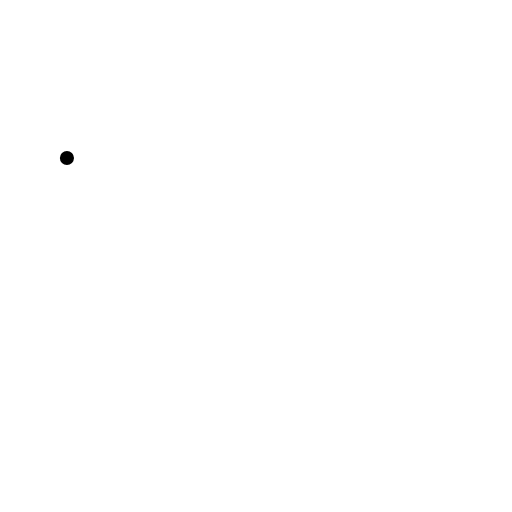
t = 0.00 s
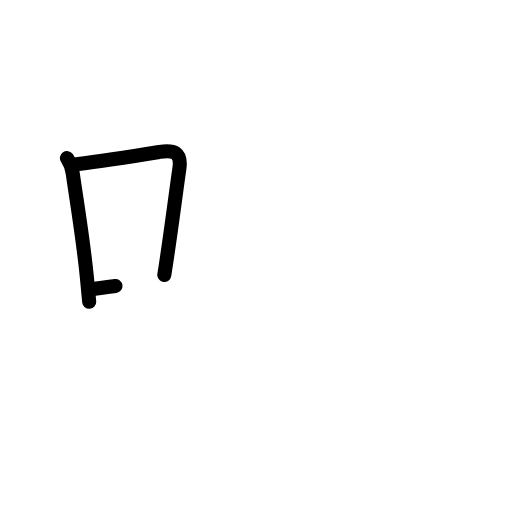
t = 2.20 s
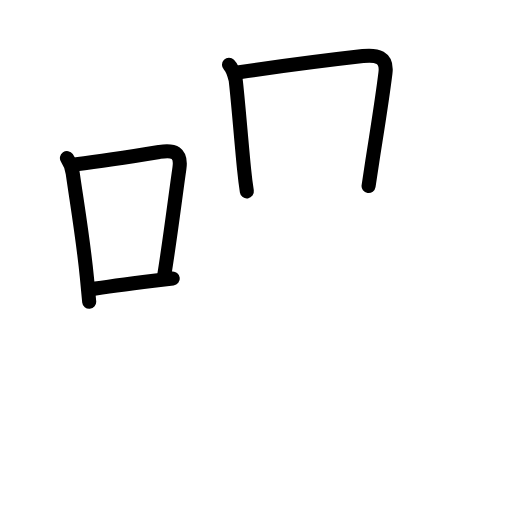
t = 4.40 s
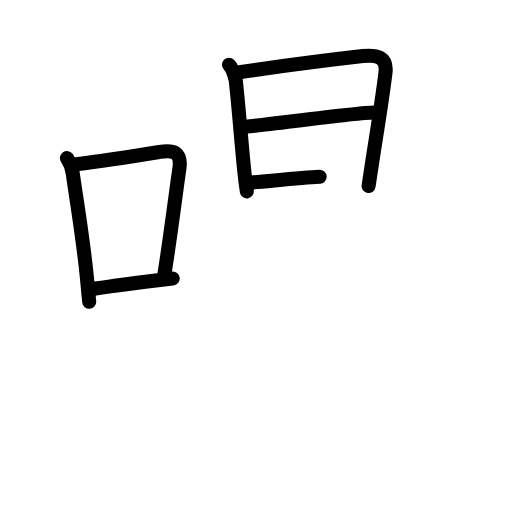
t = 6.60 s
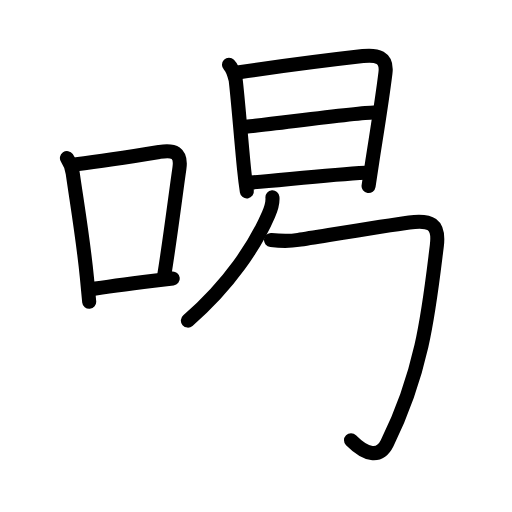
t = 8.80 s
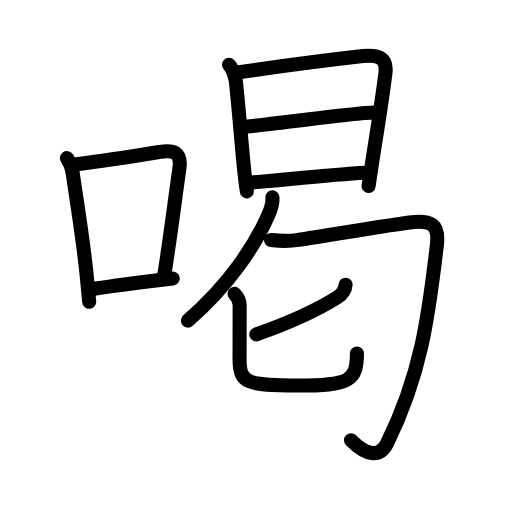
t = 11.00 s

The animated SVG that drew these frames (rendered in a browser with its animation timeline set to each time). Animation: 38 SMIL elements (animate=38); one cycle of 11.00 s.

<?xml version="1.0" encoding="UTF-8"?>
<!--
AniKanjiVG is licensed by CC-BY-SA Paul C. Sommerhoff (https://bitbucket.org/sommerhoff/anikanjivg).
AniKanjiVG uses KanjiVG which is licensed by CC-BY-SA Ulrich Apel (http://kanjivg.tagaini.net).
See also http://creativecommons.org/licenses/by-sa/3.0/
-->
<svg xmlns:kvg='http://kanjivg.tagaini.net' xmlns='http://www.w3.org/2000/svg' width='109' height='109' viewBox='0 0 109 109' style='fill:none;stroke:#000000;stroke-width:3;stroke-linecap:round;stroke-linejoin:round;' id="kvg:kanji_0559d"><g id="kvg:0559d" kvg:element="喝"><g id="kvg:0559d-g1" kvg:element="口" kvg:position="left" kvg:radical="general"><path id="kvg:0559d-s1" kvg:type="㇑" d="M14.25,33.65c0.72,1.06,1.04,1.92,1.23,3.23c0.89,6.25,2.23,14.12,3.01,22.08c0.18,1.87,0.35,3.66,0.5,5.29"><animate attributeName="d" begin="0.0s" dur="0.3333333333333333s" from="M14.25,33.65C14.25,33.65,14.25,33.65,14.25,33.65" to="M14.25,33.65c0.72,1.06,1.04,1.92,1.23,3.23" />
<animate attributeName="d" begin="0.3333333333333333s" dur="0.3333333333333333s" from="M14.25,33.65c0.72,1.06,1.04,1.92,1.23,3.23c0,0,0,0,0,0,0" to="M14.25,33.65c0.72,1.06,1.04,1.92,1.23,3.23c0.89,6.25,2.23,14.12,3.01,22.08" />
<animate attributeName="d" begin="0.6666666666666666s" dur="0.3333333333333333s" from="M14.25,33.65c0.72,1.06,1.04,1.92,1.23,3.23c0.89,6.25,2.23,14.12,3.01,22.08c0,0,0,0,0,0,0" to="M14.25,33.65c0.72,1.06,1.04,1.92,1.23,3.23c0.89,6.25,2.23,14.12,3.01,22.08c0.18,1.87,0.35,3.66,0.5,5.29" />
</path>
<path id="kvg:0559d-s2" kvg:type="㇕b" d="M16.25,34.96c6.62-0.82,13.25-1.9,17.74-2.63c3-0.49,4.7,0.09,4.2,3.55c-0.88,6.1-1.92,14.57-3.21,22.65"><animate attributeName="d" begin="1.0s" dur="0.3333333333333333s" from="M16.25,34.96C16.25,34.96,16.25,34.96,16.25,34.96" to="M16.25,34.96c6.62-0.82,13.25-1.9,17.74-2.63" />
<animate attributeName="d" begin="1.3333333333333333s" dur="0.3333333333333333s" from="M16.25,34.96c6.62-0.82,13.25-1.9,17.74-2.63c0,0,0,0,0,0,0" to="M16.25,34.96c6.62-0.82,13.25-1.9,17.74-2.63c3-0.49,4.7,0.09,4.2,3.55" />
<animate attributeName="d" begin="1.6666666666666665s" dur="0.3333333333333333s" from="M16.25,34.96c6.62-0.82,13.25-1.9,17.74-2.63c3-0.49,4.7,0.09,4.2,3.55c0,0,0,0,0,0,0" to="M16.25,34.96c6.62-0.82,13.25-1.9,17.74-2.63c3-0.49,4.7,0.09,4.2,3.55c-0.88,6.1-1.92,14.57-3.21,22.65" />
<animate attributeName="d" begin="0s" dur="1.0s" from="M-100,-100" to="M-100,-100" />
</path>
<path id="kvg:0559d-s3" kvg:type="㇐b" d="M19.16,61.63c4.04-0.64,8.02-1.15,13.56-1.84c1.27-0.16,2.61-0.32,4.06-0.5"><animate attributeName="d" begin="2.0s" dur="0.5s" from="M19.16,61.63C19.16,61.63,19.16,61.63,19.16,61.63" to="M19.16,61.63c4.04-0.64,8.02-1.15,13.56-1.84" />
<animate attributeName="d" begin="2.5s" dur="0.5s" from="M19.16,61.63c4.04-0.64,8.02-1.15,13.56-1.84c0,0,0,0,0,0,0" to="M19.16,61.63c4.04-0.64,8.02-1.15,13.56-1.84c1.27-0.16,2.61-0.32,4.06-0.5" />
<animate attributeName="d" begin="0s" dur="2.0s" from="M-100,-100" to="M-100,-100" />
</path>
</g>
<g id="kvg:0559d-g2" kvg:element="曷" kvg:variant="true" kvg:position="right" kvg:phon="曷"><g id="kvg:0559d-g3" kvg:element="日" kvg:position="top"><path id="kvg:0559d-s4" kvg:type="㇑" d="M48.75,13.77c0.8,0.8,1.12,1.98,1.42,3.24c0.42,3.28,1.24,13.54,1.79,18.99c0.2,2,0.46,3.9,0.59,4.75"><animate attributeName="d" begin="3.0s" dur="0.3333333333333333s" from="M48.75,13.77C48.75,13.77,48.75,13.77,48.75,13.77" to="M48.75,13.77c0.8,0.8,1.12,1.98,1.42,3.24" />
<animate attributeName="d" begin="3.3333333333333335s" dur="0.3333333333333333s" from="M48.75,13.77c0.8,0.8,1.12,1.98,1.42,3.24c0,0,0,0,0,0,0" to="M48.75,13.77c0.8,0.8,1.12,1.98,1.42,3.24c0.42,3.28,1.24,13.54,1.79,18.99" />
<animate attributeName="d" begin="3.6666666666666665s" dur="0.3333333333333333s" from="M48.75,13.77c0.8,0.8,1.12,1.98,1.42,3.24c0.42,3.28,1.24,13.54,1.79,18.99c0,0,0,0,0,0,0" to="M48.75,13.77c0.8,0.8,1.12,1.98,1.42,3.24c0.42,3.28,1.24,13.54,1.79,18.99c0.2,2,0.46,3.9,0.59,4.75" />
<animate attributeName="d" begin="0s" dur="3.0s" from="M-100,-100" to="M-100,-100" />
</path>
<path id="kvg:0559d-s5" kvg:type="㇕a" d="M50.94,15.37c3.74-0.54,20.39-2.76,26.32-3.43c2.95-0.33,5.22,0.2,4.8,3.58c-0.77,6.25-1.8,12.39-2.79,18.77c-0.27,1.75-0.54,3.52-0.8,5.32"><animate attributeName="d" begin="4.0s" dur="0.25s" from="M50.94,15.37C50.94,15.37,50.94,15.37,50.94,15.37" to="M50.94,15.37c3.74-0.54,20.39-2.76,26.32-3.43" />
<animate attributeName="d" begin="4.25s" dur="0.25s" from="M50.94,15.37c3.74-0.54,20.39-2.76,26.32-3.43c0,0,0,0,0,0,0" to="M50.94,15.37c3.74-0.54,20.39-2.76,26.32-3.43c2.95-0.33,5.22,0.2,4.8,3.58" />
<animate attributeName="d" begin="4.5s" dur="0.25s" from="M50.94,15.37c3.74-0.54,20.39-2.76,26.32-3.43c2.95-0.33,5.22,0.2,4.8,3.58c0,0,0,0,0,0,0" to="M50.94,15.37c3.74-0.54,20.39-2.76,26.32-3.43c2.95-0.33,5.22,0.2,4.8,3.58c-0.77,6.25-1.8,12.39-2.79,18.77" />
<animate attributeName="d" begin="4.75s" dur="0.25s" from="M50.94,15.37c3.74-0.54,20.39-2.76,26.32-3.43c2.95-0.33,5.22,0.2,4.8,3.58c-0.77,6.25-1.8,12.39-2.79,18.77c0,0,0,0,0,0,0" to="M50.94,15.37c3.74-0.54,20.39-2.76,26.32-3.43c2.95-0.33,5.22,0.2,4.8,3.58c-0.77,6.25-1.8,12.39-2.79,18.77c-0.27,1.75-0.54,3.52-0.8,5.32" />
<animate attributeName="d" begin="0s" dur="4.0s" from="M-100,-100" to="M-100,-100" />
</path>
<path id="kvg:0559d-s6" kvg:type="㇐a" d="M52.33,26.97c5.17-0.47,23.86-3.03,27.22-3.03"><animate attributeName="d" begin="5.0s" dur="1.0s" from="M52.33,26.97C52.33,26.97,52.33,26.97,52.33,26.97" to="M52.33,26.97c5.17-0.47,23.86-3.03,27.22-3.03" />
<animate attributeName="d" begin="0s" dur="5.0s" from="M-100,-100" to="M-100,-100" />
</path>
<path id="kvg:0559d-s7" kvg:type="㇐a" d="M53.44,38.86c6.06-0.46,16.81-1.68,24.35-2.07"><animate attributeName="d" begin="6.0s" dur="1.0s" from="M53.44,38.86C53.44,38.86,53.44,38.86,53.44,38.86" to="M53.44,38.86c6.06-0.46,16.81-1.68,24.35-2.07" />
<animate attributeName="d" begin="0s" dur="6.0s" from="M-100,-100" to="M-100,-100" />
</path>
</g>
<g id="kvg:0559d-g4" kvg:element="匂" kvg:position="bottom"><g id="kvg:0559d-g5" kvg:element="勹"><g id="kvg:0559d-g6" kvg:element="丿"><path id="kvg:0559d-s8" kvg:type="㇒" d="M58,42c0.12,1.41-0.27,2.39-0.84,3.69C54.43,52.01,48.92,60.54,40,68.25"><animate attributeName="d" begin="7.0s" dur="0.5s" from="M58,42C58,42,58,42,58,42" to="M58,42c0.12,1.41-0.27,2.39-0.84,3.69" />
<animate attributeName="d" begin="7.5s" dur="0.5s" from="M58,42c0.12,1.41-0.27,2.39-0.84,3.69c0,0,0,0,0,0,0" to="M58,42c0.12,1.41-0.27,2.39-0.84,3.69C54.43,52.01,48.92,60.54,40,68.25" />
<animate attributeName="d" begin="0s" dur="7.0s" from="M-100,-100" to="M-100,-100" />
</path>
</g>
<path id="kvg:0559d-s9" kvg:type="㇆" d="M57.7,51.1c2.08,0.22,3.73,0.3,5.82-0.03c5.17-0.81,18.25-3,23.62-3.72c4.47-0.6,6.44,0.25,5.86,4.92c-1.62,13.11-2.86,26.47-10.58,42.05c-1.63,3.3-4.54,2.55-7.69-0.6"><animate attributeName="d" begin="8.0s" dur="0.2s" from="M57.7,51.1C57.7,51.1,57.7,51.1,57.7,51.1" to="M57.7,51.1c2.08,0.22,3.73,0.3,5.82-0.03" />
<animate attributeName="d" begin="8.2s" dur="0.2s" from="M57.7,51.1c2.08,0.22,3.73,0.3,5.82-0.03c0,0,0,0,0,0,0" to="M57.7,51.1c2.08,0.22,3.73,0.3,5.82-0.03c5.17-0.81,18.25-3,23.62-3.72" />
<animate attributeName="d" begin="8.4s" dur="0.2s" from="M57.7,51.1c2.08,0.22,3.73,0.3,5.82-0.03c5.17-0.81,18.25-3,23.62-3.72c0,0,0,0,0,0,0" to="M57.7,51.1c2.08,0.22,3.73,0.3,5.82-0.03c5.17-0.81,18.25-3,23.62-3.72c4.47-0.6,6.44,0.25,5.86,4.92" />
<animate attributeName="d" begin="8.6s" dur="0.2s" from="M57.7,51.1c2.08,0.22,3.73,0.3,5.82-0.03c5.17-0.81,18.25-3,23.62-3.72c4.47-0.6,6.44,0.25,5.86,4.92c0,0,0,0,0,0,0" to="M57.7,51.1c2.08,0.22,3.73,0.3,5.82-0.03c5.17-0.81,18.25-3,23.62-3.72c4.47-0.6,6.44,0.25,5.86,4.92c-1.62,13.11-2.86,26.47-10.58,42.05" />
<animate attributeName="d" begin="8.8s" dur="0.2s" from="M57.7,51.1c2.08,0.22,3.73,0.3,5.82-0.03c5.17-0.81,18.25-3,23.62-3.72c4.47-0.6,6.44,0.25,5.86,4.92c-1.62,13.11-2.86,26.47-10.58,42.05c0,0,0,0,0,0,0" to="M57.7,51.1c2.08,0.22,3.73,0.3,5.82-0.03c5.17-0.81,18.25-3,23.62-3.72c4.47-0.6,6.44,0.25,5.86,4.92c-1.62,13.11-2.86,26.47-10.58,42.05c-1.63,3.3-4.54,2.55-7.69-0.6" />
<animate attributeName="d" begin="0s" dur="8.0s" from="M-100,-100" to="M-100,-100" />
</path>
<g id="kvg:0559d-g7" kvg:element="人"><g id="kvg:0559d-g8" kvg:element="匕"><path id="kvg:0559d-s10" kvg:type="㇒" d="M73.57,60.61c-0.1,1.29-0.79,2.07-1.78,2.7c-3.7,2.35-8.54,4.82-17.22,7.88"><animate attributeName="d" begin="9.0s" dur="0.5s" from="M73.57,60.61C73.57,60.61,73.57,60.61,73.57,60.61" to="M73.57,60.61c-0.1,1.29-0.79,2.07-1.78,2.7" />
<animate attributeName="d" begin="9.5s" dur="0.5s" from="M73.57,60.61c-0.1,1.29-0.79,2.07-1.78,2.7c0,0,0,0,0,0,0" to="M73.57,60.61c-0.1,1.29-0.79,2.07-1.78,2.7c-3.7,2.35-8.54,4.82-17.22,7.88" />
<animate attributeName="d" begin="0s" dur="9.0s" from="M-100,-100" to="M-100,-100" />
</path>
<path id="kvg:0559d-s11" kvg:type="㇟" d="M49.93,62.55c0.78,0.81,1.09,1.32,1.09,2.43c0,2.67-0.02,6.26-0.02,11.39s1.38,5.7,12.38,5.7s12.61-0.95,12.61-6.81"><animate attributeName="d" begin="10.0s" dur="0.5s" from="M49.93,62.55C49.93,62.55,49.93,62.55,49.93,62.55" to="M49.93,62.55c0.78,0.81,1.09,1.32,1.09,2.43" />
<animate attributeName="d" begin="10.5s" dur="0.5s" from="M49.93,62.55c0.78,0.81,1.09,1.32,1.09,2.43c0,0,0,0,0,0,0" to="M49.93,62.55c0.78,0.81,1.09,1.32,1.09,2.43c0,2.67-0.02,6.26-0.02,11.39s1.38,5.7,12.38,5.7s12.61-0.95,12.61-6.81" />
<animate attributeName="d" begin="0s" dur="10.0s" from="M-100,-100" to="M-100,-100" />
</path>
</g>
</g>
</g>
</g>
</g>
</g>
</svg>
